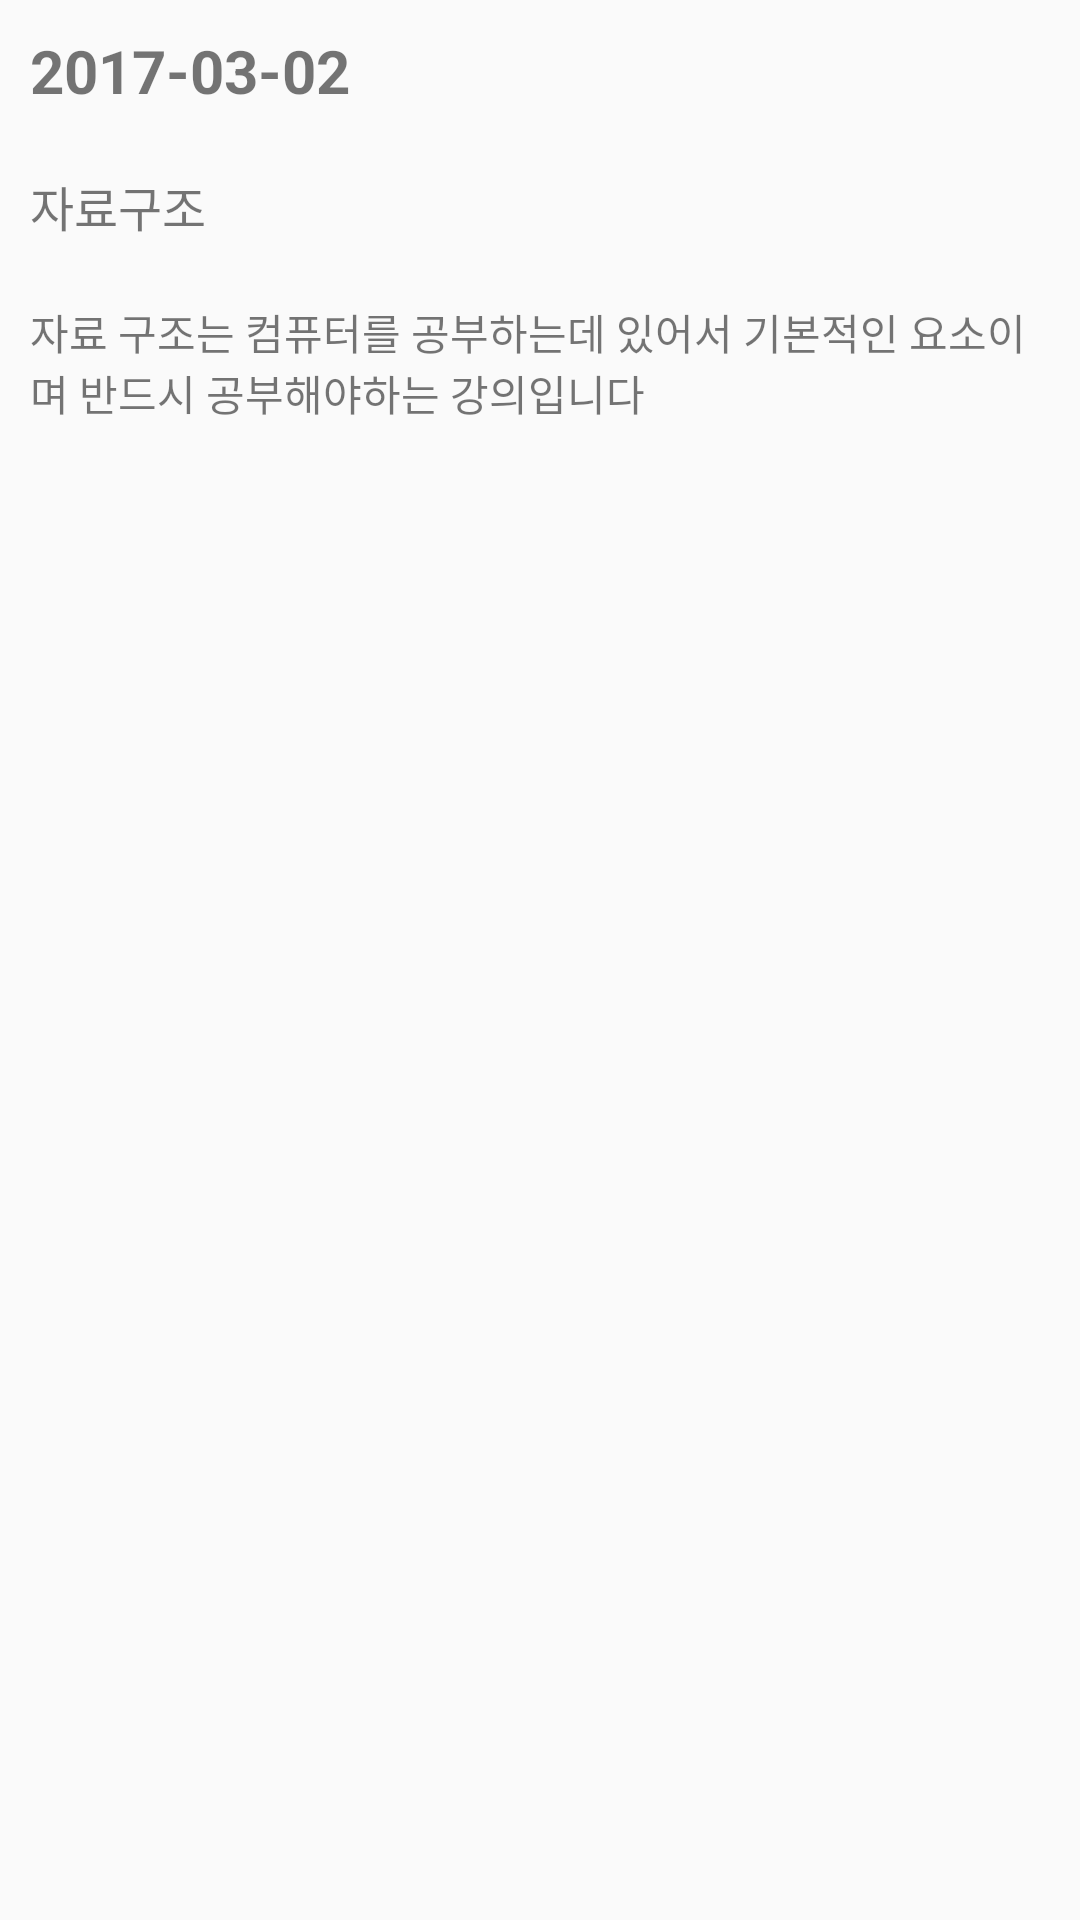

Produce the Android XML layout that renders to this screen, including the resource entries it uses.
<!-- AndroidManifest.xml: application theme AppTheme -->
<!-- res/layout/class_listview.xml -->
<?xml version="1.0" encoding="utf-8"?>
<LinearLayout xmlns:android="http://schemas.android.com/apk/res/android"
    android:orientation="vertical"
    android:layout_width="match_parent"
    android:layout_height="match_parent">

    <TextView
        android:id="@+id/date"
        android:layout_width="wrap_content"
        android:layout_height="wrap_content"
        android:padding="10dp"
        android:text="2017-03-02"
        android:textStyle="bold"
        android:textSize="20dp"/>

    <TextView
        android:id="@+id/class_name"
        android:layout_width="wrap_content"
        android:layout_height="wrap_content"
        android:padding="10dp"
        android:textSize="16dp"
        android:text="자료구조"/>

    <TextView
        android:id="@+id/class_content"
        android:layout_width="wrap_content"
        android:layout_height="wrap_content"
        android:padding="10dp"
        android:text="자료 구조는 컴퓨터를 공부하는데 있어서 기본적인 요소이며 반드시 공부해야하는 강의입니다"/>



</LinearLayout>
<!-- resources referenced by this layout -->
<resources>
  <style name="AppTheme" parent="Theme.AppCompat.Light">
          
          <item name="colorPrimary">@color/login_button_normal</item>
          <item name="colorPrimaryDark">#32557b</item>
          <item name="colorAccent">@color/colorAccent</item>
          <item name="android:textColorPrimary">#FFF</item>
      </style>
  <color name="login_button_normal">#327891</color>
  <color name="colorAccent">#FF4081</color>
</resources>
